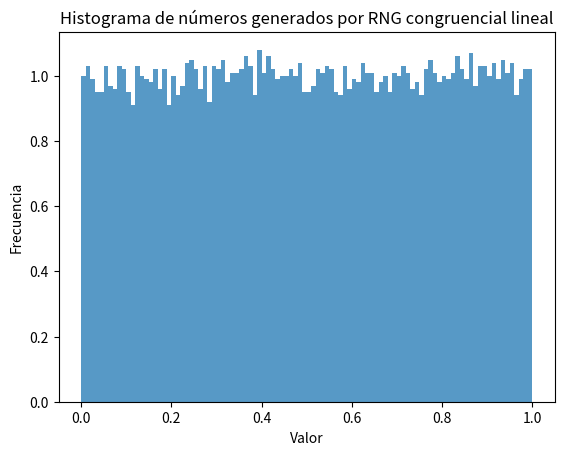

This figure's Python source:
import numpy as np
import matplotlib.pyplot as plt

def RNG_congruente_lineal(a, c, m, X_0, n_iterations):
    X = np.zeros(n_iterations)
    X[0] = X_0
    for i in range(0, n_iterations - 1):
        X[i + 1] = np.mod((a * X[i]) + c, m)
    return X

# Parámetros 
a = 106
M = 6075
c = 1283
X_0 = 5
n_iterations = 10000

# Generación de la secuencia
sequence = RNG_congruente_lineal(a, c, M, X_0, n_iterations)
sequence_norm = sequence / M

# Creación del histograma
plt.hist(sequence_norm, bins=100, density=True, alpha=0.75)
plt.title('Histograma de números generados por RNG congruencial lineal')
plt.xlabel('Valor')
plt.ylabel('Frecuencia')
plt.show()

# Cálculo del valor promedio
average_value = np.mean(sequence_norm)
print(f"El valor promedio de los números generados es: {average_value}")